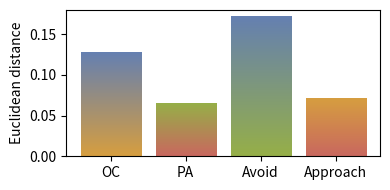
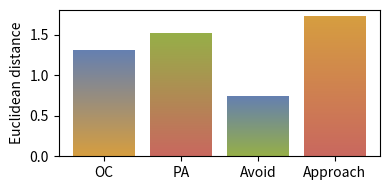
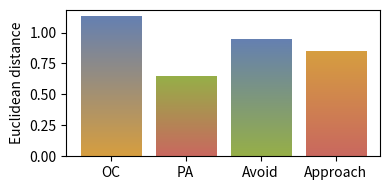
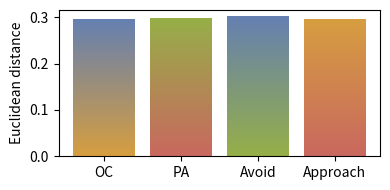
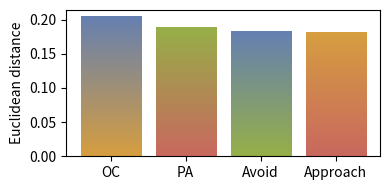
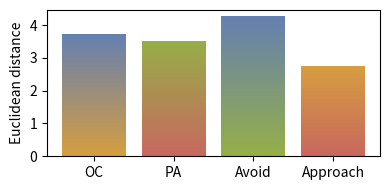
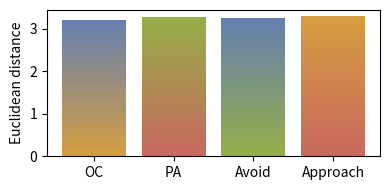

The script that saved these images, in order:
import numpy as np
import matplotlib.pyplot as plt
from matplotlib import cm
from matplotlib.colors import ListedColormap


def make_cmap(from_color, to_color):
    from_color = np.array(from_color)
    to_color = np.array(to_color)
    _cm_list = [(to_color * i + from_color * (1 - i)) for i in np.linspace(0, 1, 256)]
    cm = ListedColormap(_cm_list)
    return cm


def gradientbars(bars, color_maps):
    grad = np.atleast_2d(np.linspace(0, 1, 256)).T
    ax = bars[0].axes
    lim = ax.get_xlim() + ax.get_ylim()
    for bar, cm in zip(bars, color_maps):
        bar.set_zorder(1)
        bar.set_facecolor("none")
        x, y = bar.get_xy()
        w, h = bar.get_width(), bar.get_height()
        ax.imshow(grad, extent=[x, x + w, y, y + h], aspect="auto", zorder=0, cmap=cm)
    ax.axis(lim)


FC_Pearson = [0.127704, 0.06499873157680602, 0.171356, 0.07095927879284398]
FC_NA = [1.29903551955000642, 1.51367327519719448, 0.735576115263650184, 1.7213432648094396]
FC_MI = [1.12556, 0.6416288822013887, 0.940723, 0.8432075108869090]
N_VAR = [0.295563, 0.297003, 0.300797, 0.293771]
N_MI = [0.203838252678301902, 0.188140514752626004, 0.181514443232673108, 0.18092136629698959]
eFC_NA = [3.7208923420679311, 3.5054306725923299, 4.2495844364159963, 2.7193499190482055]
eFC_MI = [3.1743099624548748, 3.259579205193213, 3.22450831281356, 3.2718570789137677]

for metric in ["FC_Pearson", "FC_NA", "FC_MI", "N_VAR", "N_MI", "eFC_NA", "eFC_MI"]:
    bar_heights = eval(metric)
    save_filename = "./{}.pdf".format(metric)
    oc_approach = [214.0 / 255, 158.0 / 255, 64.0 / 255]
    oc_avoid = [101.0 / 255, 128.0 / 255, 177.0 / 255]
    pa_avoid = [150.0 / 255, 175.0 / 255, 72.0 / 255]
    pa_approach = [201.0 / 255, 104.0 / 255, 95.0 / 255]

    color_maps = []

    # OC
    color_maps.append(make_cmap(oc_avoid, oc_approach))

    # PA
    color_maps.append(make_cmap(pa_avoid, pa_approach))

    # Avoid
    color_maps.append(make_cmap(oc_avoid, pa_avoid))

    # Approach
    color_maps.append(make_cmap(oc_approach, pa_approach))

    plt.figure(figsize=[4, 2])
    ax = plt.gca()
    bar_plt = ax.bar(np.arange(1, len(bar_heights) + 1), bar_heights)
    gradientbars(bar_plt, color_maps)

    plt.xticks([1, 2, 3, 4], ["OC", "PA", "Avoid", "Approach"])
    plt.ylabel("Euclidean distance")

    plt.tight_layout()
    plt.savefig(save_filename)
    # plt.show()
